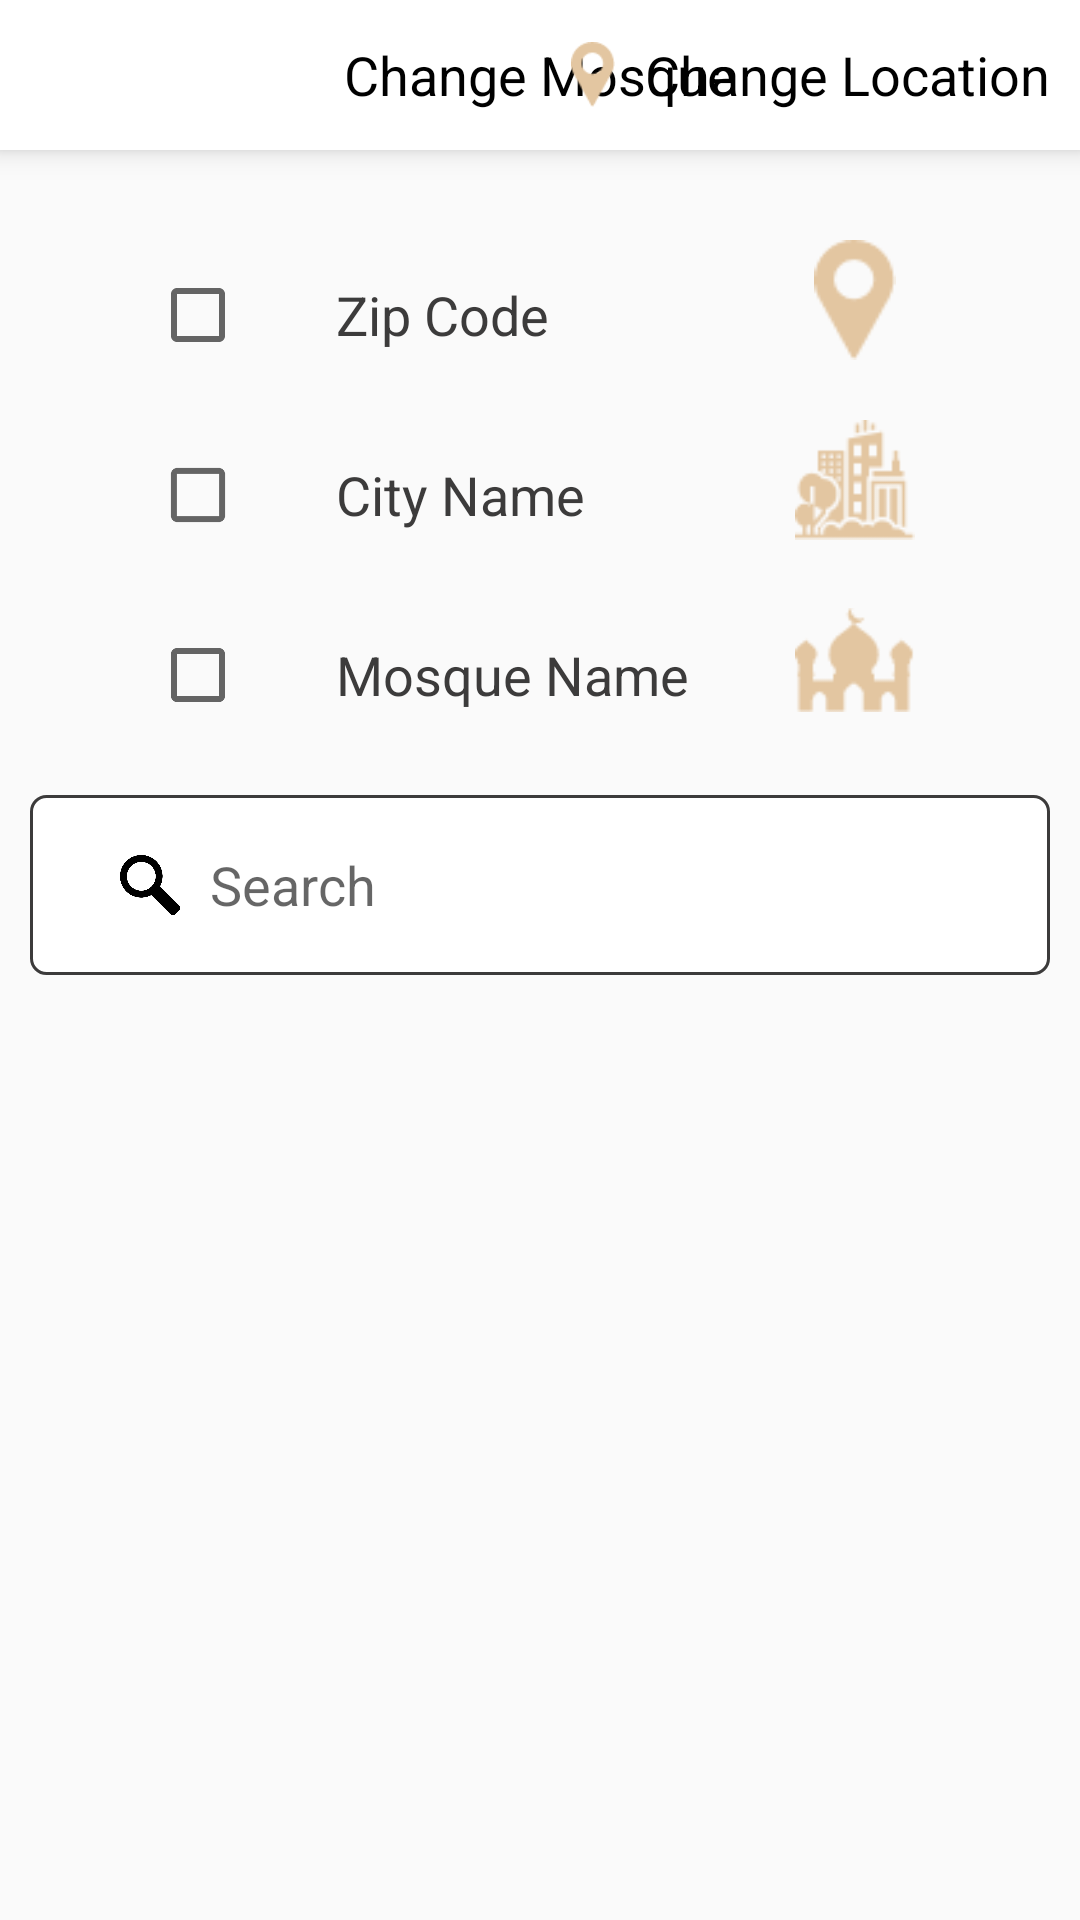

Write the Android layout XML for this screen, with the resource values it uses.
<!-- AndroidManifest.xml: application theme Theme.AppCompat.Light.NoActionBar.FullScreen -->
<!-- res/layout/activity_mosquelist.xml -->
<?xml version="1.0" encoding="utf-8"?>

<RelativeLayout xmlns:android="http://schemas.android.com/apk/res/android"
    android:layout_width="match_parent"
    android:layout_height="match_parent"
    android:id="@+id/rootView"
    xmlns:tools="http://schemas.android.com/tools">


    <RelativeLayout
        android:id="@+id/top"
        android:background="@color/colorWhite"
        android:elevation="5dp"
        android:layout_marginBottom="5dp"
        android:orientation="vertical"
        android:layout_width="match_parent"
        android:layout_height="50dp">


        <ImageView
            android:layout_width="wrap_content"
            android:layout_gravity="right"
            android:id="@+id/imageBack"
            android:layout_height="match_parent"
            android:padding="10dp"
            android:background="?selectableItemBackground"
            android:src="@drawable/back_24" />

        <TextView
            android:layout_centerVertical="true"
            android:layout_width="wrap_content"
            android:layout_height="wrap_content"
            android:layout_marginLeft="20dp"
            android:text="Change Mosque"
            android:layout_centerHorizontal="true"
            android:textColor="@color/colorBlack"
            android:textSize="18dp" />


        <TextView
            android:id="@+id/textViewChangeLocation"
            android:layout_alignParentRight="true"
            android:layout_width="wrap_content"
            android:layout_height="match_parent"
            android:gravity="center"
            android:drawablePadding="10dp"
            android:background="?selectableItemBackground"
            android:drawableLeft="@mipmap/loc"
            android:text="Change Location"
            android:layout_marginRight="10dp"
            android:layout_centerHorizontal="true"
            android:textColor="@color/colorBlack"
            android:textSize="18dp" />

    </RelativeLayout>


    <androidx.core.widget.NestedScrollView
        android:layout_below="@+id/top"
android:id="@+id/nestedScroll"
        android:layout_width="match_parent"
        android:layout_height="wrap_content">

        <LinearLayout
            android:orientation="vertical"
            android:layout_width="match_parent"
            android:layout_height="wrap_content">


    <LinearLayout
        android:layout_width="match_parent"
        android:orientation="vertical"
        android:id="@+id/linearTop"
        android:layout_marginHorizontal="50dp"
        android:layout_marginTop="20dp"
        android:layout_height="wrap_content">

        <RelativeLayout
            android:layout_width="match_parent"
            android:layout_height="60dp">

            <CheckBox
                android:id="@+id/zipCheckBox"
                android:layout_width="wrap_content"
                android:text="Zip Code"
                android:textSize="18dp"
                android:textColor="@color/colorGreyDark"
                android:paddingLeft="30dp"
                android:layout_height="match_parent"/>

            <ImageView
                android:layout_alignParentRight="true"
                android:layout_width="50dp"
                android:layout_gravity="right"
                android:layout_height="50dp"
               android:padding="5dp"
                android:background="?selectableItemBackground"
                android:src="@mipmap/loc" />

        </RelativeLayout>


        <RelativeLayout
            android:layout_width="match_parent"
            android:layout_height="60dp">

            <CheckBox
                android:id="@+id/cityCheckBox"
                android:layout_width="wrap_content"
                android:text="City Name"
                android:textSize="18dp"
                android:textColor="@color/colorGreyDark"
                android:paddingLeft="30dp"
                android:layout_height="match_parent"/>

            <ImageView
                android:layout_alignParentRight="true"
                android:layout_width="50dp"
                android:layout_gravity="right"
                android:layout_height="50dp"
                android:padding="5dp"
                android:background="?selectableItemBackground"
                android:src="@mipmap/cityname" />

        </RelativeLayout>



        <RelativeLayout
            android:layout_width="match_parent"
            android:layout_height="60dp">

            <CheckBox
                android:id="@+id/mosqueCheckbox"
                android:layout_width="wrap_content"
                android:text="Mosque Name"
                android:textSize="18dp"
                android:textColor="@color/colorGreyDark"
                android:paddingLeft="30dp"
                android:layout_height="match_parent"/>

            <ImageView
                android:layout_alignParentRight="true"
                android:layout_width="50dp"
                android:layout_gravity="right"
                android:layout_height="50dp"
                android:padding="5dp"
                android:background="?selectableItemBackground"
                android:src="@mipmap/mosqname" />

        </RelativeLayout>

    </LinearLayout>


    <LinearLayout
        android:id="@+id/searchLayout"
        android:layout_width="match_parent"
        android:layout_height="60dp"
        android:layout_marginHorizontal="10dp"
        android:layout_marginTop="10dp"
        android:layout_below="@+id/linearTop"
        android:background="@drawable/solid_white"
        android:orientation="horizontal"
        android:paddingHorizontal="20dp">

        <ImageView
            android:layout_width="40dp"
            android:layout_height="match_parent"
            android:padding="10dp"
            android:src="@mipmap/search" />

        <EditText
            android:id="@+id/searchEditText"
            android:layout_width="match_parent"
            android:layout_height="match_parent"
            android:gravity="center|left"
            android:imeOptions="actionDone"
            android:singleLine="true"
            android:background="@android:color/transparent"
            android:hint="Search"
            android:textColor="@color/colorGreyDark"
            android:textSize="18dp" />
    </LinearLayout>

    <androidx.recyclerview.widget.RecyclerView

        android:layout_width="match_parent"
     android:layout_marginHorizontal="10dp"
      android:layout_marginTop="10dp"
        android:layout_height="match_parent"
        android:scrollbars="vertical"
        android:layout_below="@+id/searchLayout"
        android:id="@+id/recyclerView"/>
        </LinearLayout>

    </androidx.core.widget.NestedScrollView>

</RelativeLayout>
<!-- resources referenced by this layout -->
<resources>
  <color name="colorBlack">#000000</color>
  <color name="colorGreyDark">#3C3B3B</color>
  <color name="colorWhite">#FFFFFF</color>
  <!-- drawable solid_white (drawable) -->
  <?xml version="1.0" encoding="utf-8"?>
  
  <shape xmlns:android="http://schemas.android.com/apk/res/android"
      android:shape="rectangle">
  
      <corners android:radius="5dp"></corners>
      <solid android:color="@color/colorWhite"></solid>
  
  
      <stroke android:color="@color/colorGreyDark"
          android:width="1dp"></stroke>
  </shape>
  <!-- mipmap cityname: png bitmap (mipmap-xhdpi, 1491 bytes) -->
  <!-- mipmap loc: png bitmap (mipmap-xhdpi, 883 bytes) -->
  <!-- mipmap mosqname: png bitmap (mipmap-xhdpi, 1039 bytes) -->
  <!-- mipmap search: png bitmap (mipmap-xhdpi, 10375 bytes) -->
  <style name="Theme.AppCompat.Light.NoActionBar.FullScreen" parent="@style/Theme.AppCompat.Light.NoActionBar">
          <item name="android:windowNoTitle">true</item>
          <item name="android:windowActionBar">false</item>
          <item name="android:windowFullscreen">true</item>
          <item name="android:windowContentOverlay">@null</item>
          <item name="android:windowDisablePreview">true</item>
      <item name="android:windowIsTranslucent">true</item>
      </style>
</resources>
